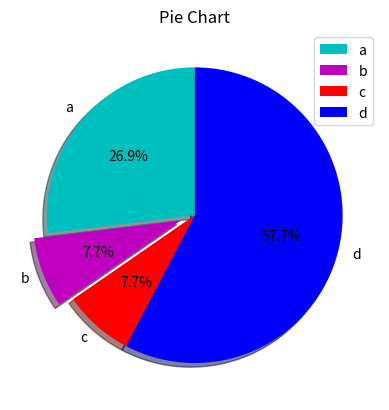

Write Python code to recreate this figure.
import matplotlib.pyplot as plt

slices = [7,2,2,15]
activities =['a', 'b', 'c', 'd']
cols = ['c', 'm', 'r', 'b']

plt.pie(slices,
        labels=activities,
        colors=cols,
        startangle=90,
        shadow=True,
        explode=(0,0.1,0,0),
        autopct='%1.1f%%')
plt.legend()
plt.title('Pie Chart')
plt.show()